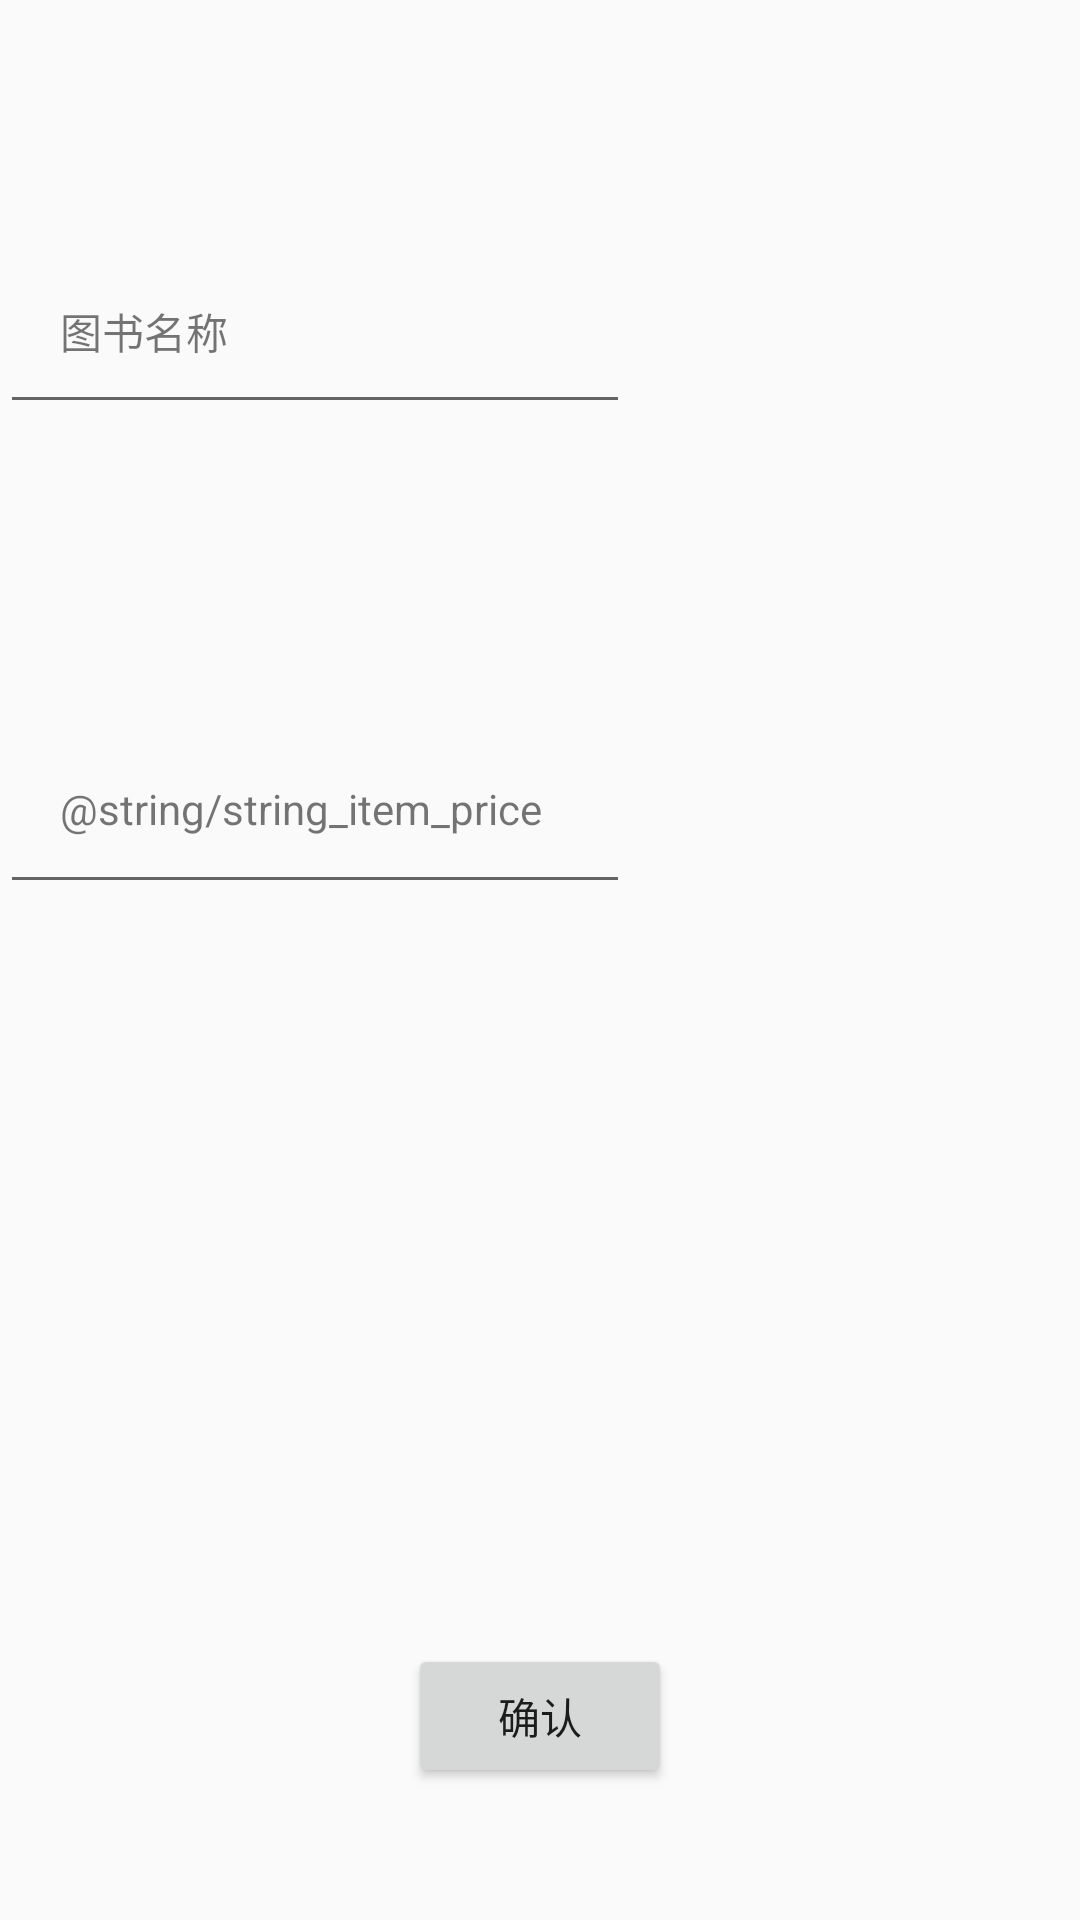

This screen was rendered from an Android layout file. Write that file and the resources it references.
<!-- AndroidManifest.xml: application theme Theme.MyFirstApplication -->
<!-- res/layout/activity_shop_item_details.xml -->
<?xml version="1.0" encoding="utf-8"?>
<androidx.constraintlayout.widget.ConstraintLayout xmlns:android="http://schemas.android.com/apk/res/android"
    xmlns:app="http://schemas.android.com/apk/res-auto"
    xmlns:tools="http://schemas.android.com/tools"
    android:layout_width="match_parent"
    android:layout_height="match_parent"
    tools:context=".ShopItemDetailsActivity">
    
    <TextView
        android:id="@+id/tv_show_item_name"
        android:layout_width="wrap_content"
        android:layout_height="wrap_content"
        android:layout_marginStart="20dp"
        android:layout_marginTop="100dp"
        android:text="@string/string_item_name"
        app:layout_constraintStart_toStartOf="parent"
        app:layout_constraintTop_toTopOf="parent"/>
    
    <EditText
        android:id="@+id/et_item_name"
        android:layout_width="wrap_content"
        android:layout_height="wrap_content"
        android:ems="10"
        android:inputType="textPersonName"
        app:layout_constraintTop_toTopOf="@+id/tv_show_item_name"
        app:layout_editor_absoluteX="160dp"
        tools:ignore="MissingConstraints" />

    <TextView
        android:id="@+id/tv_show_item_price"
        android:layout_width="wrap_content"
        android:layout_height="wrap_content"
        android:layout_marginTop="160dp"
        android:text="@string/string_item_price"
        app:layout_constraintStart_toStartOf="@id/tv_show_item_name"
        app:layout_constraintTop_toTopOf="@id/tv_show_item_name"/>

    <EditText
        android:id="@+id/et_item_price"
        android:layout_width="wrap_content"
        android:layout_height="wrap_content"
        android:ems="10"
        android:inputType="numberDecimal"
        app:layout_constraintStart_toStartOf="@id/et_item_name"
        app:layout_constraintTop_toTopOf="@id/tv_show_item_price"
        />
    
    <Button
        android:id="@+id/btn_item_details_ok"
        android:layout_width="wrap_content"
        android:layout_height="wrap_content"
        android:layout_marginBottom="44dp"
        android:text="@string/string_ok"
        app:layout_constraintBottom_toBottomOf="parent"
        app:layout_constraintEnd_toEndOf="parent"
        app:layout_constraintHorizontal_bias="0.5"
        app:layout_constraintStart_toStartOf="parent"
        />

</androidx.constraintlayout.widget.ConstraintLayout>
<!-- resources referenced by this layout -->
<resources>
  <string name="string_item_name">图书名称</string>
  <string name="string_ok">确认</string>
  <style name="Theme.MyFirstApplication" parent="Base.Theme.MyFirstApplication" />
  <style name="Base.Theme.MyFirstApplication" parent="Theme.AppCompat.Light.NoActionBar">
          
          <item name="colorPrimary">@color/DeepSkyBlue</item>
          
      </style>
  <color name="DeepSkyBlue">#00BFFF</color>
</resources>
